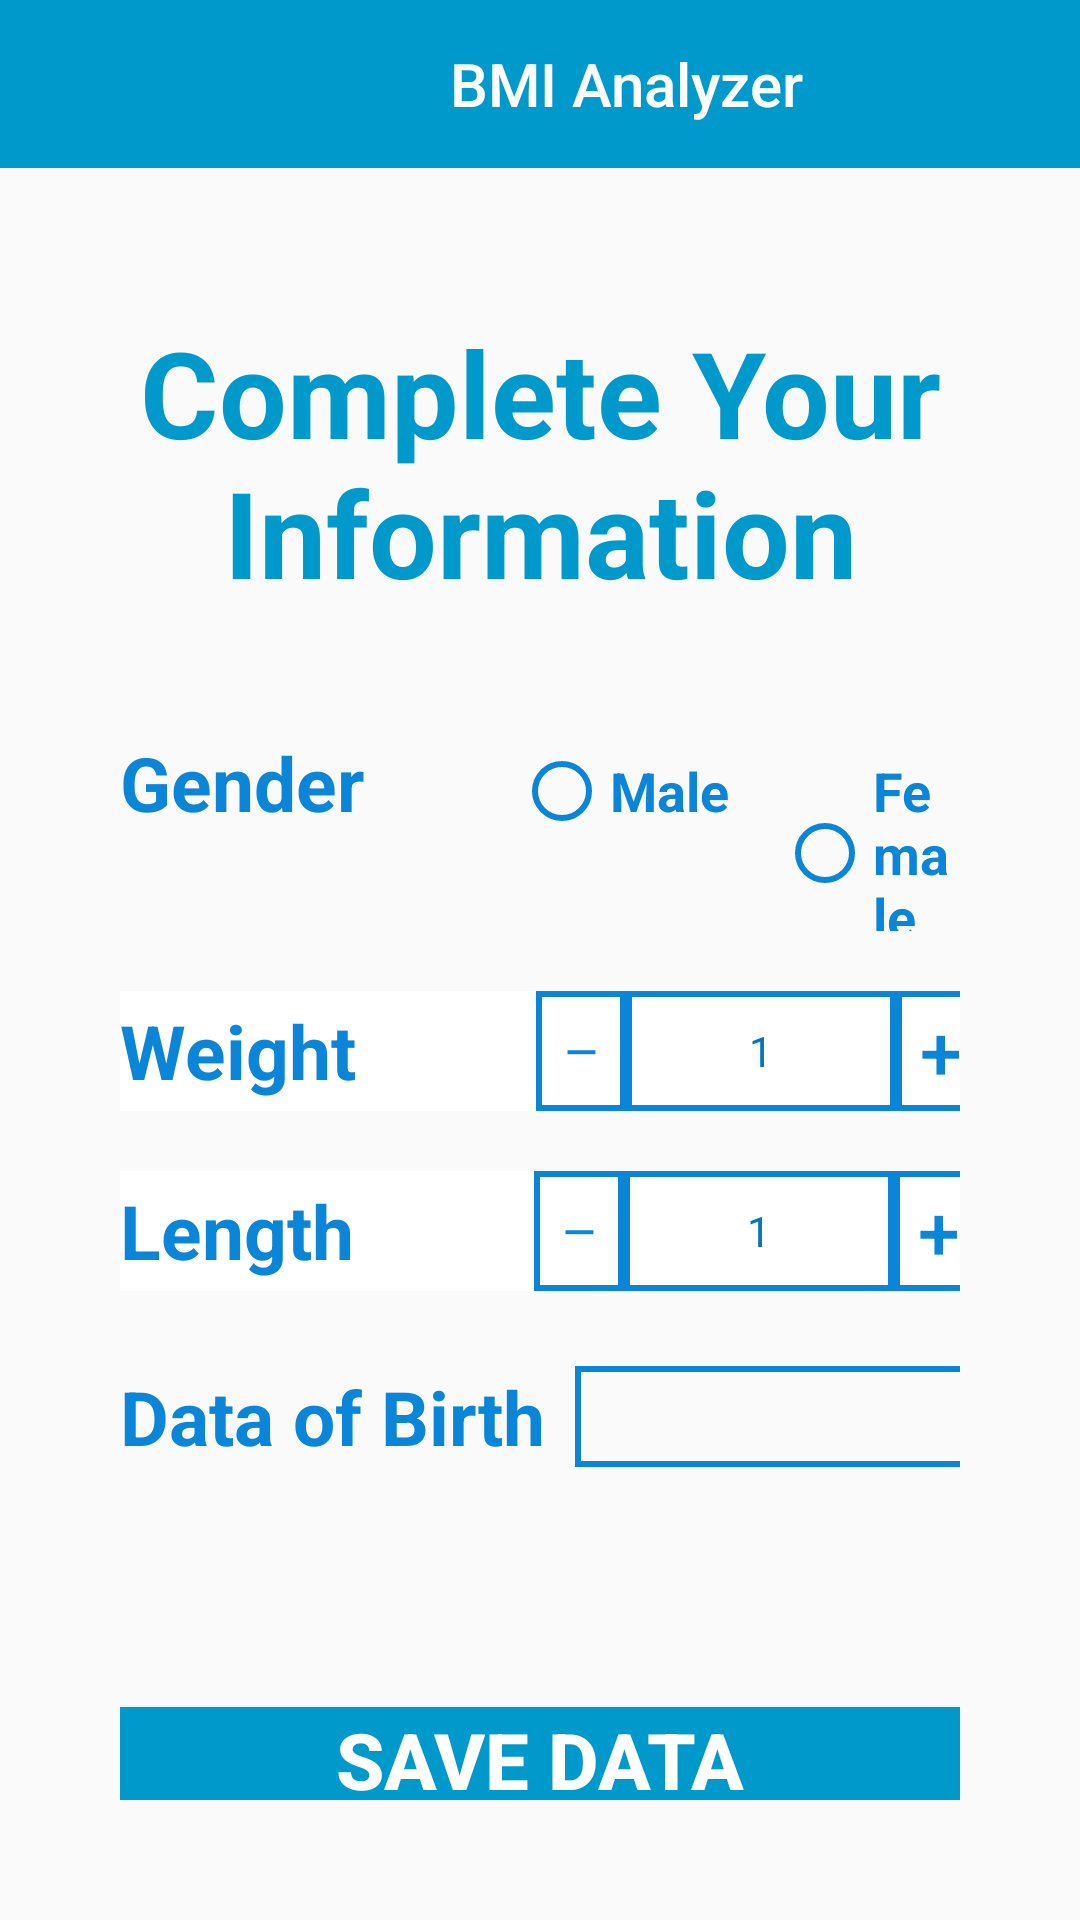

Reconstruct the res/layout file that produces this screen, plus the resources it refers to.
<!-- AndroidManifest.xml: application theme Theme.BMI_Analyzer -->
<!-- res/layout/activity_complete_information.xml -->
<?xml version="1.0" encoding="utf-8"?>
<LinearLayout xmlns:android="http://schemas.android.com/apk/res/android"
    xmlns:app="http://schemas.android.com/apk/res-auto"
    xmlns:tools="http://schemas.android.com/tools"
    android:layout_width="match_parent"
    android:layout_height="match_parent"
    android:orientation="vertical"
    tools:context=".Complete_Information">

    <com.google.android.material.appbar.AppBarLayout
        android:layout_width="match_parent"
        android:layout_height="wrap_content">

        <androidx.appcompat.widget.Toolbar
            android:id="@+id/toolbar"
            android:layout_width="match_parent"
            android:layout_height="?attr/actionBarSize"
            android:background="@android:color/holo_blue_dark"
            app:title="BMI Analyzer"
            app:titleMarginStart="150sp"
            app:titleTextColor="@color/white"
            ></androidx.appcompat.widget.Toolbar>
    </com.google.android.material.appbar.AppBarLayout>

    <TextView
        android:id="@+id/title_complete_information"
        android:layout_width="match_parent"
        android:layout_height="wrap_content"
        android:layout_marginTop="@android:dimen/app_icon_size"
        android:gravity="center"
        android:text="Complete Your Information"
        android:textColor="@android:color/holo_blue_dark"
        android:textSize="40sp"
        android:textStyle="bold" />

    <LinearLayout
        android:layout_width="match_parent"
        android:layout_height="wrap_content"
        android:orientation="vertical"
        android:padding="40dp">

        <LinearLayout
            android:layout_width="match_parent"
            android:layout_height="wrap_content"
            android:orientation="horizontal"
            >

            <TextView
                android:layout_width="wrap_content"
                android:layout_height="wrap_content"
                android:layout_marginEnd="50dp"
                android:text="@string/gender"
                android:textColor="@color/blue"
                android:textSize="25sp"
                android:textStyle="bold" />

            <RadioButton
                android:layout_width="wrap_content"
                android:layout_height="wrap_content"
                android:layout_marginEnd="16dp"
                android:buttonTint="@color/blue"
                android:text="@string/male"
                android:textColor="@color/blue"
                android:textStyle="bold"
                android:textSize="18sp"
                tools:ignore="TouchTargetSizeCheck" />

            <RadioButton
                android:layout_width="wrap_content"
                android:layout_height="wrap_content"
                android:buttonTint="@color/blue"
                android:text="@string/female"
                android:textSize="18sp"
                android:textColor="@color/blue"
                android:textStyle="bold"
                tools:ignore="TouchTargetSizeCheck" />

        </LinearLayout>


        <LinearLayout
            android:layout_width="wrap_content"
            android:layout_height="40dp"
            android:layout_marginTop="20dp"
            android:background="@android:color/white"
            android:orientation="horizontal">

            <TextView
                android:layout_width="wrap_content"
                android:layout_height="wrap_content"
                android:layout_marginEnd="60dp"
                android:text="@string/weight"
                android:textColor="@color/blue"
                android:textSize="25sp"
                android:textStyle="bold" />

            <Button
                android:id="@+id/decrement2"
                android:layout_width="30dp"
                android:layout_height="match_parent"
                android:background="@drawable/color_border"
                android:padding="0dp"
                android:text="—"
                android:textColor="@color/blue"
                android:textFontWeight="@integer/material_motion_duration_long_2"
                android:textStyle="bold"
                tools:ignore="DuplicateIds,TouchTargetSizeCheck" />

            <TextView
                android:id="@+id/display2"
                android:layout_width="90dp"
                android:layout_height="match_parent"
                android:background="@drawable/color_border"
                android:gravity="center"
                android:inputType="number"
                android:text="1"
                android:textColor="#0277BD"
                tools:ignore="TouchTargetSizeCheck" />

            <Button
                android:id="@+id/increment"
                android:layout_width="30dp"
                android:layout_height="match_parent"
                android:background="@drawable/color_border"
                android:padding="0dp"
                android:text="+"
                android:textColor="@color/blue"
                android:textFontWeight="@integer/material_motion_duration_long_2"
                android:textSize="25sp"
                tools:ignore="TouchTargetSizeCheck" />

            <TextView
                android:layout_width="wrap_content"
                android:layout_height="match_parent"
                android:layout_marginStart="5dp"
                android:gravity="center"
                android:text="@string/Kg"
                android:textColor="@color/blue"
                android:textStyle="bold"/>
        </LinearLayout>

        <LinearLayout
            android:layout_width="wrap_content"
            android:layout_height="40dp"
            android:layout_marginTop="20dp"
            android:background="@android:color/white"
            android:orientation="horizontal">

            <TextView
                android:layout_width="wrap_content"
                android:layout_height="wrap_content"
                android:layout_marginEnd="60dp"
                android:text="@string/Length"
                android:textColor="@color/blue"
                android:textSize="25sp"
                android:textStyle="bold" />

            <Button
                android:id="@+id/decrement"
                android:layout_width="30dp"
                android:layout_height="match_parent"
                android:background="@drawable/color_border"
                android:padding="0dp"
                android:text="—"
                android:textColor="@color/blue"
                android:textFontWeight="@integer/material_motion_duration_long_2"
                android:textStyle="bold"
                tools:ignore="TouchTargetSizeCheck" />

            <TextView
                android:id="@+id/display"
                android:layout_width="90dp"
                android:layout_height="match_parent"
                android:background="@drawable/color_border"
                android:gravity="center"
                android:inputType="number"
                android:text="1"
                android:textColor="#0277BD"
                tools:ignore="TouchTargetSizeCheck" />

            <Button
                android:id="@+id/increment2"
                android:layout_width="30dp"
                android:layout_height="match_parent"
                android:background="@drawable/color_border"
                android:padding="0dp"
                android:text="+"
                android:textColor="@color/blue"
                android:textFontWeight="@integer/material_motion_duration_long_2"
                android:textSize="25sp"
                tools:ignore="DuplicateIds,TouchTargetSizeCheck" />

            <TextView
                android:layout_width="wrap_content"
                android:layout_height="match_parent"
                android:layout_marginStart="2dp"
                android:gravity="center"
                android:text="@string/cm"
                android:textColor="@color/blue"
                android:textStyle="bold"/>
        </LinearLayout>

        <LinearLayout
            android:layout_width="wrap_content"
            android:layout_height="wrap_content"
            android:layout_marginTop="25dp"
            android:orientation="horizontal">

            <TextView
                android:layout_width="wrap_content"
                android:layout_height="wrap_content"
                android:layout_marginEnd="10dp"
                android:text="@string/data_of_birth"
                android:textColor="@color/blue"
                android:textSize="25sp"
                android:textStyle="bold"/>

            <EditText
                android:layout_width="155dp"
                android:layout_height="match_parent"
                android:background="@drawable/color_border"
                android:textStyle="bold"
                tools:ignore="SpeakableTextPresentCheck,TouchTargetSizeCheck" />
        </LinearLayout>

        <Button
            android:id="@+id/save_data"
            android:layout_width="match_parent"
            android:layout_height="wrap_content"
            android:layout_marginTop="80dp"
            android:background="@android:color/holo_blue_dark"
            android:text="Save Data"
            android:textColor="@android:color/white"
            android:textSize="26sp"
            android:textStyle="bold"
            tools:ignore="InvalidId" />


    </LinearLayout>


</LinearLayout>
<!-- resources referenced by this layout -->
<resources>
  <color name="blue">#0B85D8</color>
  <color name="white">#FFFFFFFF</color>
  <!-- drawable color_border (drawable) -->
  <?xml version="1.0" encoding="utf-8"?>
  <shape xmlns:android="http://schemas.android.com/apk/res/android" android:shape="rectangle">
  <stroke android:color="@color/blue" android:width="2dp"/>
  </shape>
  <string name="Kg">Kg</string>
  <string name="Length">Length</string>
  <string name="cm">cm</string>
  <string name="data_of_birth">Data of Birth</string>
  <string name="female">Female</string>
  <string name="gender">Gender</string>
  <string name="male">Male</string>
  <string name="weight">Weight</string>
  <style name="Theme.BMI_Analyzer" parent="Theme.AppCompat.DayNight.NoActionBar">
          
          <item name="colorPrimary">@color/purple_500</item>
          <item name="colorPrimaryVariant">@color/purple_700</item>
          <item name="colorOnPrimary">@color/white</item>
          
          <item name="colorSecondary">@color/teal_200</item>
          <item name="colorSecondaryVariant">@color/teal_700</item>
          <item name="colorOnSecondary">@color/black</item>
          
          <item name="android:statusBarColor" tools:targetApi="l">?attr/colorPrimaryVariant</item>
          
      </style>
  <color name="purple_500">#FF6200EE</color>
  <color name="purple_700">#FF3700B3</color>
  <color name="teal_200">#FF03DAC5</color>
  <color name="black">#FF000000</color>
  <!-- not gathered from this repository: default colours our renderer supplied (Android Studio template values) -->
  <color name="teal_700">#FF018786</color>
</resources>
